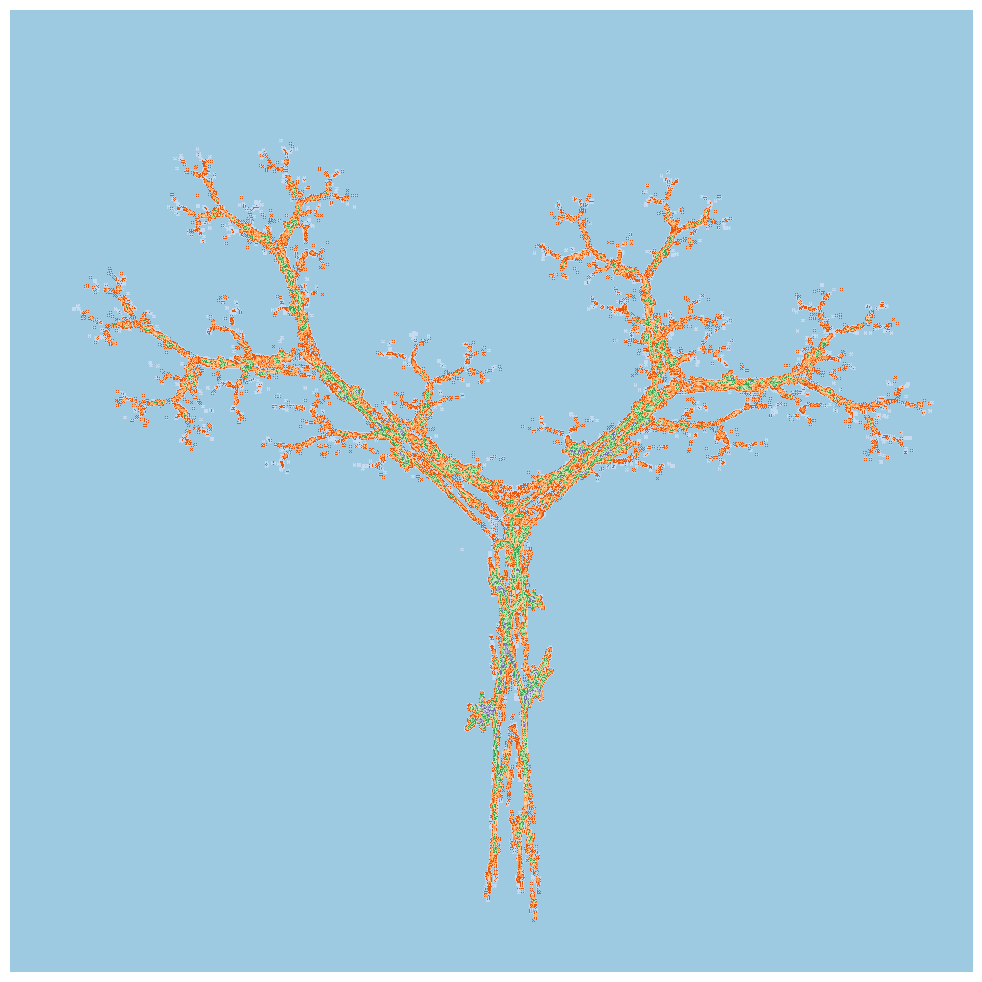
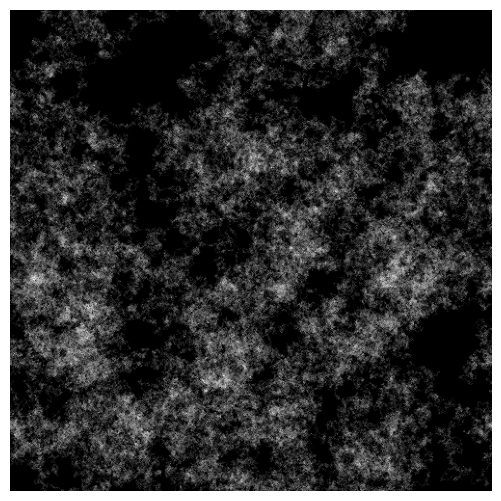
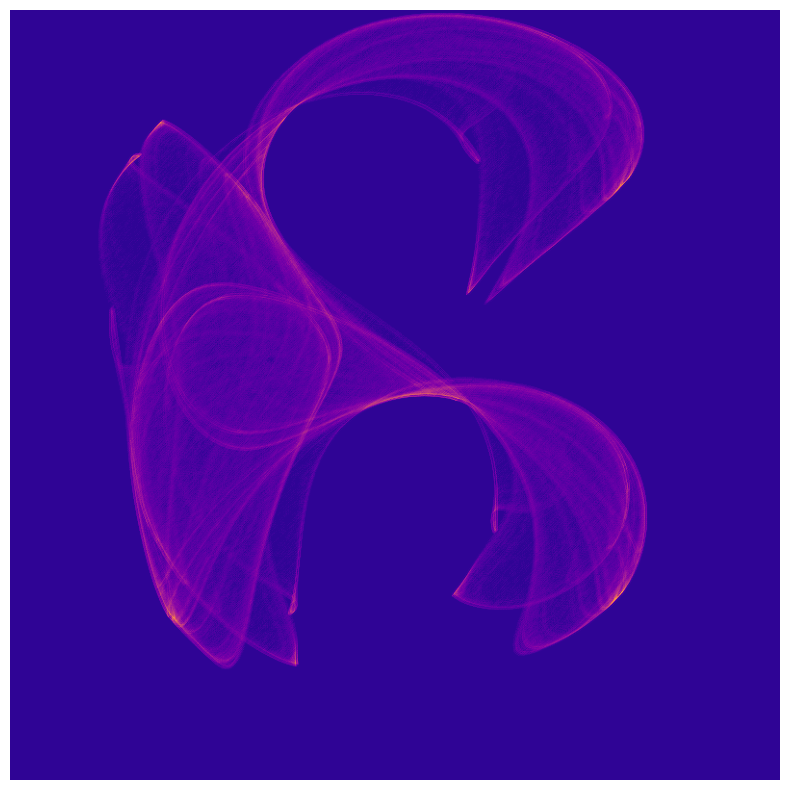
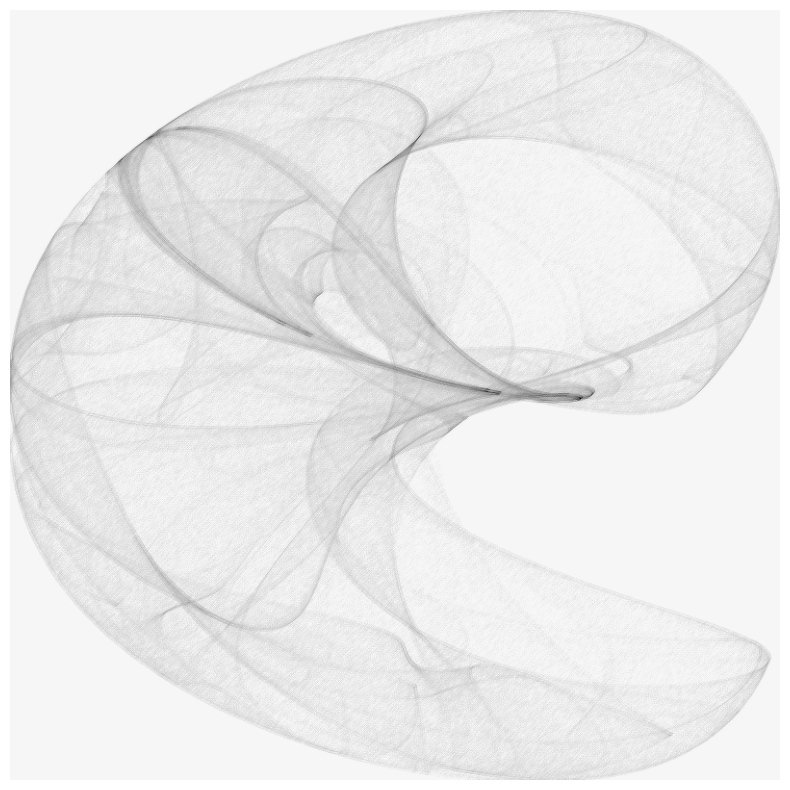
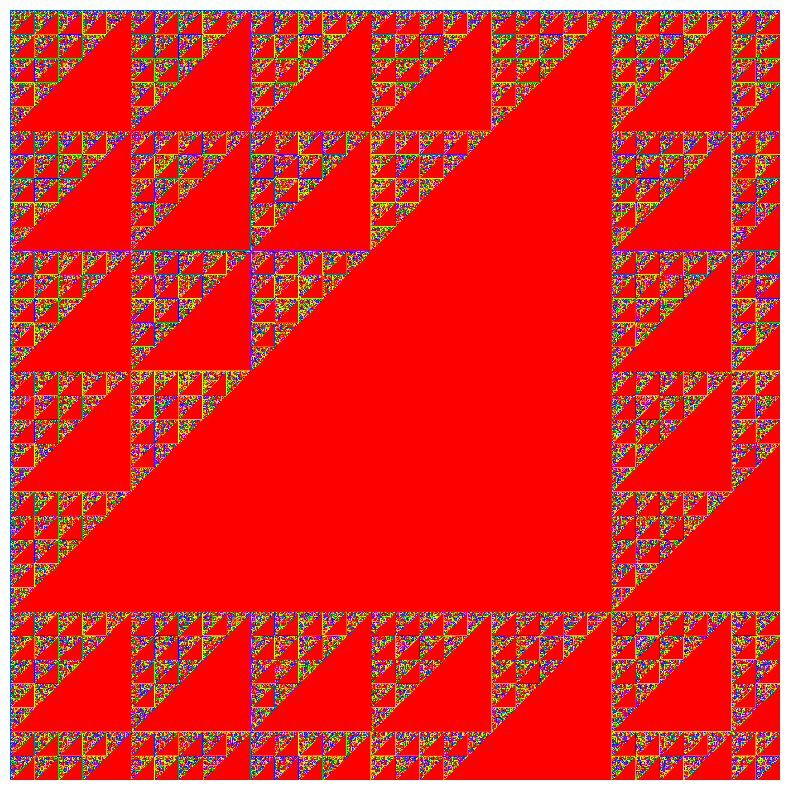
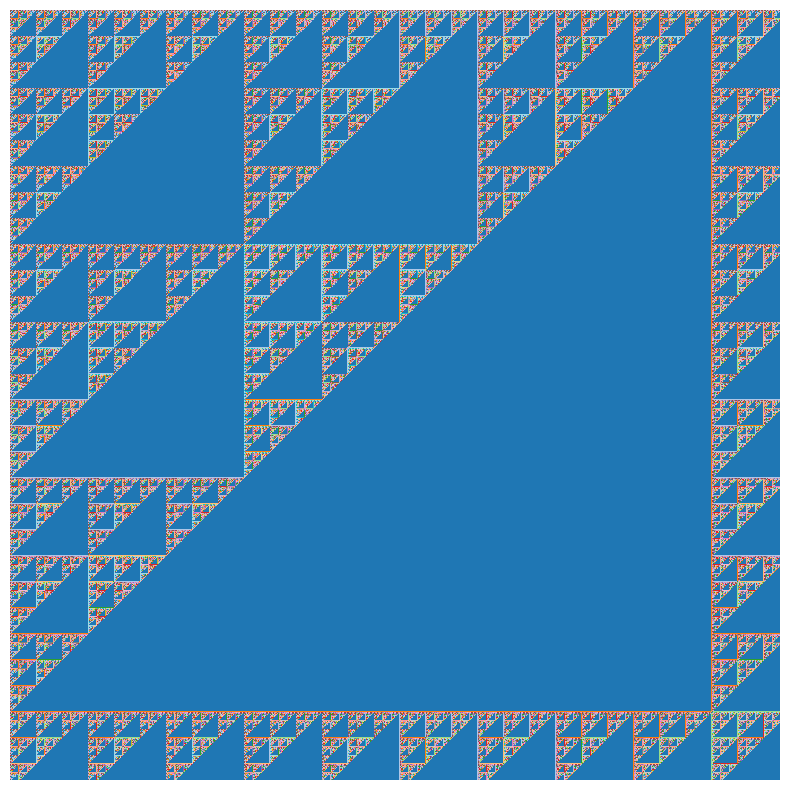

Here is the Python script that generated these plots, in order:
import numpy as np
import matplotlib.pyplot as plt
import math
from scipy import ndimage

# Generally all these are after http://paulbourke.net/fractals/

def pointstep(size, n, fx, fy, w=2, exp=.5):
    ctr = np.zeros(shape=(size, size), dtype = 'uint16')
    cx, cy = .1, .2
    mv = 0
    for i in range(n):
        nx, ny = fx(cx, cy), fy(cx, cy)
        px = int((nx + w) / (2*w) * size)
        py = int((ny + w) / (2*w) * size)
        if px >= 0 and px < size and py >= 0 and py < size:
            ctr[py][px] += 1
            if ctr[py][px] > mv:
                mv = ctr[py][px]
        cx, cy = nx, ny
    pix = np.zeros(shape=(size, size), dtype = 'float')
    for y in range(size):
        for x in range(size):
            pix[size-x-1][size-y-1] = math.pow(ctr[y][x] / mv, exp)
    return ndimage.convolve(pix,[[.1, -.1, .5],[-.1,.2,-.1],[.5,-.1,.1]])

def dejong(size, n, a, b, c, d):
    def f1(cx, cy):
        return math.sin(a * cy) + math.cos(b * cx)
    def f2(cx, cy):
        return math.sin(c * cx) + math.cos(d * cy)
    return pointstep(size, n, f1, f2)

def clifford(size, n, a, b, c, d):
    def f1(cx, cy):
        return math.sin(a * cy) + c * math.cos(a * cx)
    def f2(cx, cy):
        return math.sin(b * cx) + d * math.cos(b * cy)
    return pointstep(size, n, f1, f2)

def move(x, y, size, step = 1):
    nx = x + np.random.randint(-step, step + 1)
    ny = y + np.random.randint(-step, step + 1)
    nx = nx % size
    ny = ny % size
    if nx < 0: nx += size
    if ny < 0: ny += size
    return (nx, ny)

def avalanche_world(size, n, step = 2, prob = 0.3, pf = None):
    if pf == None:
        def pf():
            return np.random.uniform(0, 1)
    ctr = np.zeros(shape=(size, size), dtype = 'uint16')
    x = size // 2
    y = size // 2
    for i in range(n):
        ctr[y][x] += 1
        nx, ny = move(x, y, size, 1)
        if ctr[y][x] > ctr[ny][nx]:
            if ((ctr[y][x] - ctr[ny][nx]) * prob > pf()):
                ctr[ny][nx] +=1
                ctr[y][x] -= 1
                x, y = move(nx, ny, size, step)
    return ctr

def ifs(size, n, tbl, w=2, exp = .2):
    ctr = np.zeros(shape=(size, size), dtype = 'uint16')
    cx, cy = 1,1
    mv = 0
    for i in range(n):
        a, b, c, d, e, f = tbl[np.random.randint(0, len(tbl))]
        nx = a * cx + b * cy + e
        ny = c * cx + d * cy + f
        px = int(abs(nx) * size)
        py = int(abs(ny) * size)
        if px >= 0 and px < size and py >= 0 and py < size:
            ctr[py][px] += 1
            if ctr[py][px] > mv:
                mv = ctr[py][px]
        cx, cy = nx, ny
    pix = np.zeros(shape=(size, size), dtype = 'float')
    for y in range(size):
        for x in range(size):
            pix[size - y - 1][x] = math.pow(ctr[y][x] / mv, exp)
    return ndimage.convolve(pix,[[.3, -.1, .3],[-.1,.2,-.1],[.3,-.1,.3]])
    
def pascal(size, n = 2):
    tri = np.ones(shape=(size, size), dtype = 'uint8')
    for row in range(1, size):
        for col in range(1, size):
            tri[row][col] = (tri[row-1][col] + tri[row][col-1]) % n
    return tri

def display(img, info, cmap = 'gray_r'):
    print(info)
    w = img.shape[1]
    h = img.shape[0]
    plt.figure(figsize=((w/80),(h/80)), dpi=80)
    plt.axis('off')
    plt.imshow(img, cmap=cmap)
    plt.show()

from functools import partial

if __name__ == "__main__":
    
    tbl = [ # http://paulbourke.net/fractals/ifs_tree_a/
       (0.1950, -0.4880, 0.3440, 0.4430, 0.4431, 0.2452),
       (0.4620, 0.4140, -0.2520, 0.3610, 0.2511, 0.5692),
       (-0.6370, 0, 0, 0.5010, 0.8562, 0.2512),
       (-0.0350, 0.0700, -0.4690, 0.0220, 0.4884, 0.5069),
       (-0.0580, -0.0700, 0.4530, -0.1111, 0.5976, 0.0969)
    ]
    display(ifs(1000, 100000, tbl, w=1), "IFS Tree", cmap="tab20c")
    display(avalanche_world(500, 500000, 1, prob = 0.3,
                            pf = partial(np.random.exponential, .5)), "Avalanche", cmap="gray")
    display(clifford(800, 1000000, -1.4, 1.6, 1.0, 0.7), "Clifford", cmap="plasma")
    display(dejong(800, 1000000, 1.4, -2.3, 2.4, -2.1), "DeJong")
    display(pascal(800, 5), "Pascal", cmap="prism")
    display(pascal(800, 3), "Pascal", cmap="tab20")